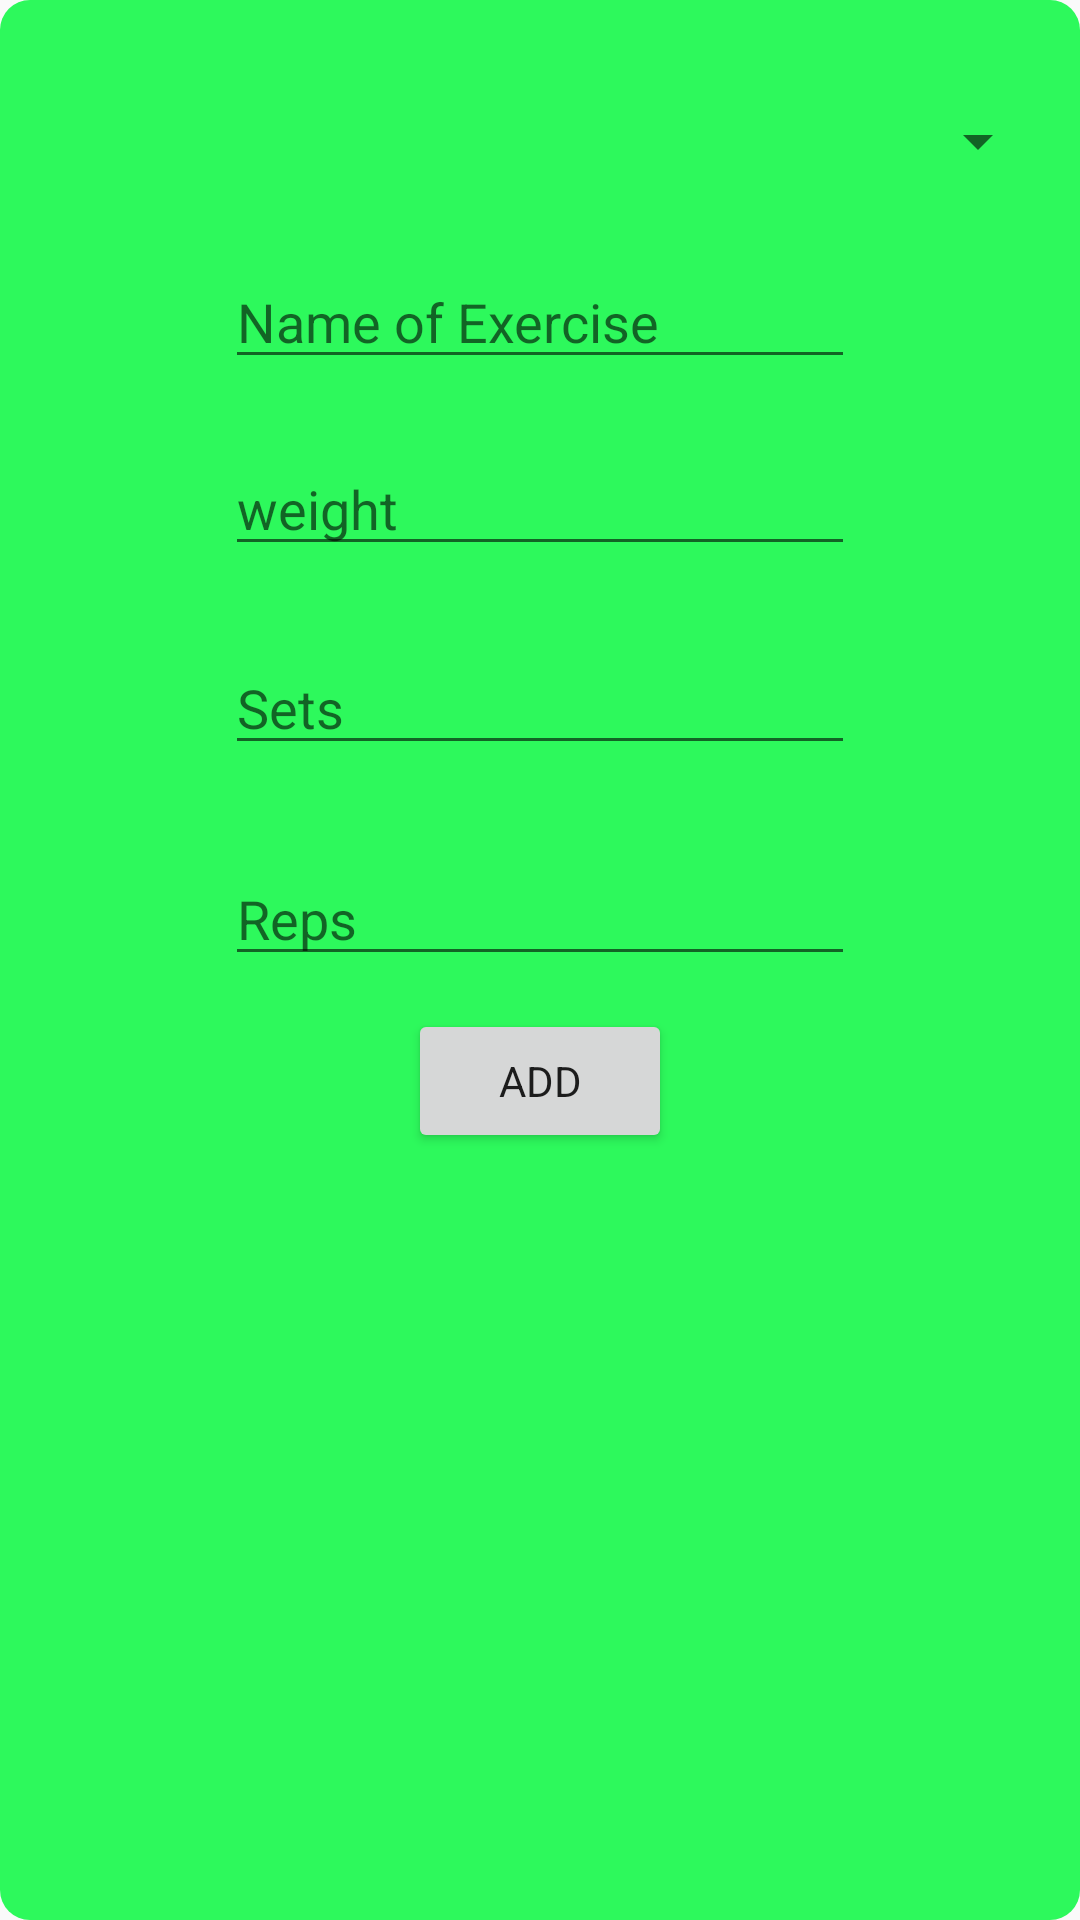

The Android layout XML behind this screen, and the referenced resources:
<!-- AndroidManifest.xml: application theme AppTheme -->
<!-- res/layout/strength_popup_window_layout.xml -->
<?xml version="1.0" encoding="utf-8"?>
<RelativeLayout
    xmlns:android="http://schemas.android.com/apk/res/android"
    android:layout_width="300dp"
    android:layout_height="wrap_content"

    android:layout_centerHorizontal="true"
    android:layout_centerVertical="true"
    android:background="@drawable/rounded_popup_box"
    android:padding="10dp">


    <Spinner
        android:id="@+id/muscleGroupSpinner"
        android:layout_width="match_parent"
        android:layout_height="wrap_content"
        android:layout_alignParentLeft="true"
        android:layout_alignParentStart="true"
        android:layout_alignParentTop="true"
        android:layout_marginTop="25dp"
        android:spinnerMode="dialog"

        />

    <EditText
        android:id="@+id/newExerName"
        android:layout_width="wrap_content"
        android:layout_height="wrap_content"
        android:layout_below="@+id/muscleGroupSpinner"
        android:layout_centerHorizontal="true"
        android:layout_marginTop="26dp"
        android:ems="10"
        android:hint="Name of Exercise"
        android:inputType="textPersonName" />

    <Button
        android:id="@+id/newExerAddbtn"
        android:layout_width="wrap_content"
        android:layout_height="wrap_content"
        android:layout_below="@+id/repsEdittext"
        android:layout_centerHorizontal="true"
        android:layout_marginTop="11dp"
        android:text="Add" />

    <EditText
        android:id="@+id/weightEdittext"
        android:layout_width="wrap_content"
        android:layout_height="wrap_content"
        android:layout_alignEnd="@+id/newExerName"
        android:layout_alignRight="@+id/newExerName"
        android:layout_below="@+id/newExerName"
        android:layout_marginTop="21dp"
        android:ems="10"
        android:hint="weight"
        android:inputType="phone" />

    <EditText
        android:id="@+id/setsEdittext"
        android:layout_width="wrap_content"
        android:layout_height="wrap_content"
        android:layout_alignLeft="@+id/weightEdittext"
        android:layout_alignStart="@+id/weightEdittext"
        android:layout_below="@+id/weightEdittext"
        android:layout_marginTop="25dp"
        android:ems="10"
        android:hint="Sets"
        android:inputType="phone" />

    <EditText
        android:id="@+id/repsEdittext"
        android:layout_width="wrap_content"
        android:layout_height="wrap_content"
        android:layout_alignLeft="@+id/setsEdittext"
        android:layout_alignStart="@+id/setsEdittext"
        android:layout_below="@+id/setsEdittext"
        android:layout_marginTop="29dp"
        android:ems="10"
        android:hint="Reps"
        android:inputType="phone" />

</RelativeLayout>
<!-- resources referenced by this layout -->
<resources>
  <!-- drawable rounded_popup_box (drawable-v24) -->
  <?xml version="1.0" encoding="UTF-8"?>
  <shape xmlns:android="http://schemas.android.com/apk/res/android">
      <solid android:color="@color/green"/>
      
      <corners android:radius="10dp"/>
      <padding android:left="0dp" android:top="0dp" android:right="0dp" android:bottom="0dp" />
  </shape>
  <style name="AppTheme" parent="Theme.AppCompat.Light.NoActionBar">
          
          <item name="colorPrimary">@color/colorPrimary</item>
          <item name="colorPrimaryDark">@color/colorPrimaryDark</item>
          <item name="colorAccent">@color/colorAccent</item>
          <item name="fontFamily">@font/montserrat</item>
      </style>
  <color name="green">#2df95c</color>
  <color name="colorPrimary">#068966</color>
  <color name="colorPrimaryDark">#253546</color>
  <color name="colorAccent">#67a494</color>
</resources>
